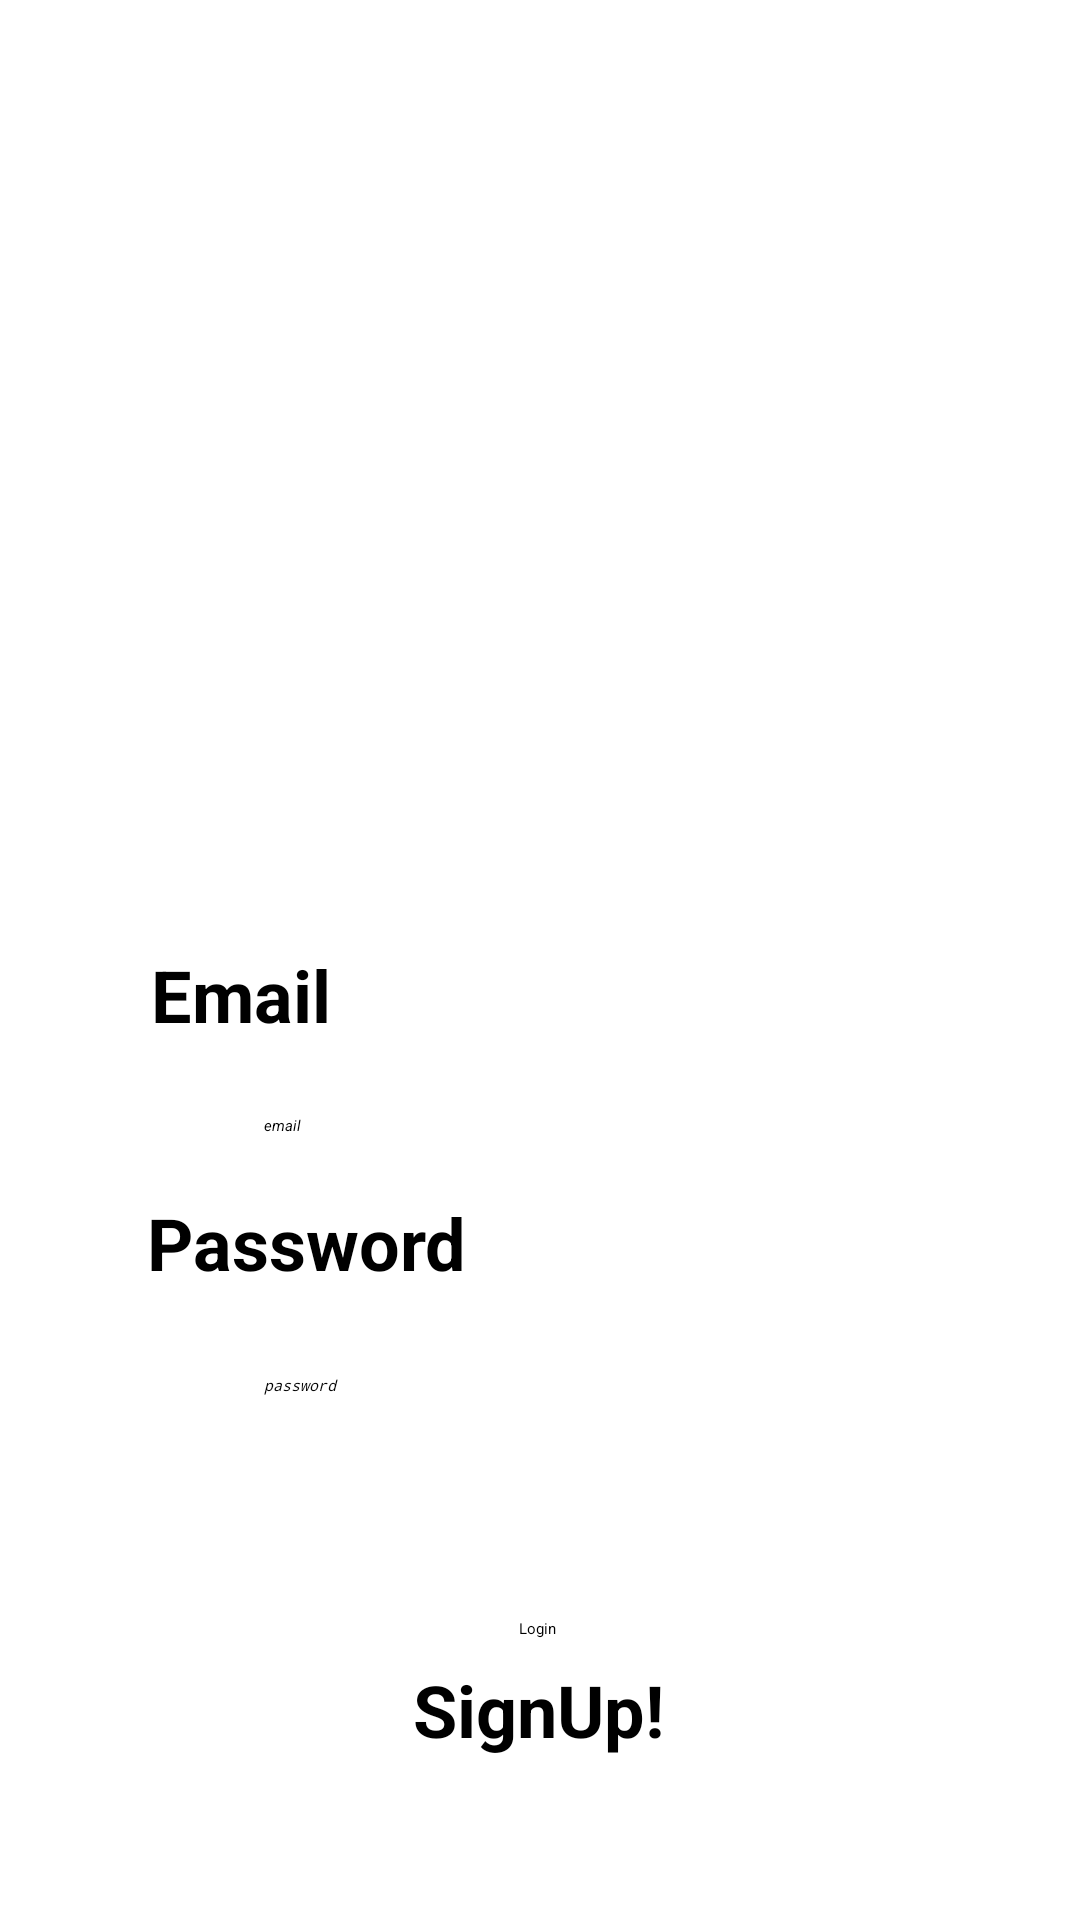

Write the Android layout XML for this screen, with the resource values it uses.
<!-- AndroidManifest.xml: application theme Theme.MessagingApp -->
<!-- res/layout/activity_login.xml -->
<?xml version="1.0" encoding="utf-8"?>
<androidx.constraintlayout.widget.ConstraintLayout xmlns:android="http://schemas.android.com/apk/res/android"
    xmlns:app="http://schemas.android.com/apk/res-auto"
    xmlns:tools="http://schemas.android.com/tools"
    android:id="@+id/main"
    android:layout_width="match_parent"
    android:layout_height="match_parent"
    android:background="@color/white"
    tools:context=".LoginActivity">

    <TextView
        android:id="@+id/textView7"
        android:layout_width="wrap_content"
        android:layout_height="wrap_content"
        android:text="Email"
        android:textSize="24sp"
        android:textStyle="bold"
        app:layout_constraintBottom_toBottomOf="parent"
        app:layout_constraintEnd_toEndOf="parent"
        app:layout_constraintHorizontal_bias="0.168"
        app:layout_constraintStart_toStartOf="parent"
        app:layout_constraintTop_toTopOf="parent"
        app:layout_constraintVertical_bias="0.519" />

    <TextView
        android:id="@+id/textView8"
        android:layout_width="wrap_content"
        android:layout_height="wrap_content"
        android:text="Password"
        android:textSize="24sp"
        android:textStyle="bold"
        app:layout_constraintBottom_toBottomOf="parent"
        app:layout_constraintEnd_toEndOf="parent"
        app:layout_constraintHorizontal_bias="0.193"
        app:layout_constraintStart_toStartOf="parent"
        app:layout_constraintTop_toTopOf="parent"
        app:layout_constraintVertical_bias="0.655" />

    <EditText
        android:id="@+id/editTextLogEmailAddress"
        android:layout_width="wrap_content"
        android:layout_height="wrap_content"
        android:ems="10"
        android:hint="email"
        android:textStyle="italic"
        android:inputType="textEmailAddress"
        app:layout_constraintBottom_toBottomOf="parent"
        app:layout_constraintEnd_toEndOf="parent"
        app:layout_constraintHorizontal_bias="0.293"
        app:layout_constraintStart_toStartOf="parent"
        app:layout_constraintTop_toTopOf="parent"
        app:layout_constraintVertical_bias="0.587" />

    <EditText
        android:id="@+id/editTextLogPassword"
        android:layout_width="wrap_content"
        android:layout_height="wrap_content"
        android:ems="10"
        android:hint="password"
        android:textStyle="italic"
        android:inputType="textPassword"
        app:layout_constraintBottom_toBottomOf="parent"
        app:layout_constraintEnd_toEndOf="parent"
        app:layout_constraintHorizontal_bias="0.293"
        app:layout_constraintStart_toStartOf="parent"
        app:layout_constraintTop_toTopOf="parent"
        app:layout_constraintVertical_bias="0.724" />

    <Button
        android:id="@+id/logbutton"
        android:layout_width="wrap_content"
        android:layout_height="wrap_content"
        android:text="Login"
        app:layout_constraintBottom_toBottomOf="parent"
        app:layout_constraintEnd_toEndOf="parent"
        app:layout_constraintHorizontal_bias="0.498"
        app:layout_constraintStart_toStartOf="parent"
        app:layout_constraintTop_toTopOf="parent"
        app:layout_constraintVertical_bias="0.852" />

    <TextView
        android:id="@+id/signupbutton"
        android:layout_width="wrap_content"
        android:layout_height="wrap_content"
        android:text="SignUp!"
        android:textSize="24sp"
        android:textStyle="bold"
        app:layout_constraintBottom_toBottomOf="parent"
        app:layout_constraintEnd_toEndOf="parent"
        app:layout_constraintHorizontal_bias="0.498"
        app:layout_constraintStart_toStartOf="parent"
        app:layout_constraintTop_toTopOf="parent"
        app:layout_constraintVertical_bias="0.911" />


</androidx.constraintlayout.widget.ConstraintLayout>
<!-- resources referenced by this layout -->
<resources>

  <!-- not gathered from this repository: default colours our renderer supplied (Android Studio template values) -->
  <color name="white">#FFFFFFFF</color>
</resources>
